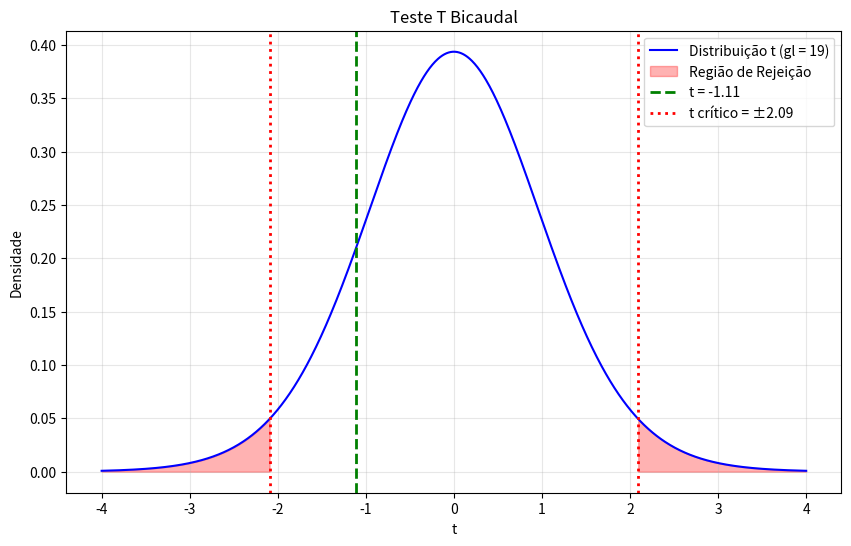

This figure's Python source:
# Importando bibliotecas
import numpy as np
from scipy import stats
import matplotlib.pyplot as plt

print("Bibliotecas carregadas com sucesso!")

# Exemplo 1: Teste T bicaudal completo
# Uma empresa de sucos afirma que cada embalagem contem 300ml.
# Coletamos 20 embalagens e medimos o volume.

volumes = np.array([298, 302, 297, 301, 299, 300, 296, 303, 298, 301,
                    300, 297, 302, 299, 301, 298, 300, 299, 302, 297])
mu_0 = 300.0
alpha = 0.05

# Calculo manual
n = len(volumes)
media = np.mean(volumes)
desvio = np.std(volumes, ddof=1)
gl = n - 1
erro = desvio / np.sqrt(n)
t = (media - mu_0) / erro
p_manual = 2 * (1 - stats.t.cdf(abs(t), df=gl))
t_crit = stats.t.ppf(1 - alpha/2, df=gl)

print("=== Cálculo Manual ===")
print(f"Volumes: {volumes}")
print(f"n = {n}, média = {media:.3f}, desvio = {desvio:.3f}")
print(f"H₀: μ = {mu_0} | H₁: μ ≠ {mu_0}")
print(f"t = {t:.4f} (gl = {gl})")
print(f"t crítico = ±{t_crit:.4f}")
print(f"p-valor = {p_manual:.4f}")
if abs(t) > t_crit:
    print("✅ Rejeitamos H₀: o volume médio é diferente de 300ml.")
else:
    print("❌ Não rejeitamos H₀: volume médio é compatível com 300ml.")
print()

# Usando scipy
t_scipy, p_scipy = stats.ttest_1samp(volumes, mu_0)
print("=== scipy.stats.ttest_1samp ===")
print(f"t = {t_scipy:.4f}, p-valor = {p_scipy:.6f}")
if p_scipy < alpha:
    print(f"✅ p-valor {p_scipy:.4f} < α = {alpha} → Rejeitamos H₀")
else:
    print(f"❌ p-valor {p_scipy:.4f} ≥ α = {alpha} → Não rejeitamos H₀")

# Exemplo 2: Visualizacao do teste bicaudal (t)
x = np.linspace(-4, 4, 1000)
y = stats.t.pdf(x, df=gl)

plt.figure(figsize=(10, 6))
plt.plot(x, y, 'b-', label=f'Distribuição t (gl = {gl})')

# Regioes de rejeicao
x_left = np.linspace(-4, -t_crit, 100)
x_right = np.linspace(t_crit, 4, 100)
plt.fill_between(x_left, stats.t.pdf(x_left, df=gl), color='red', alpha=0.3)
plt.fill_between(x_right, stats.t.pdf(x_right, df=gl), color='red', alpha=0.3, label='Região de Rejeição')

plt.axvline(t, color='green', linestyle='--', lw=2, label=f't = {t:.2f}')
plt.axvline(-t_crit, color='red', linestyle=':', lw=2, label=f't crítico = ±{t_crit:.2f}')
plt.axvline(t_crit, color='red', linestyle=':', lw=2)
plt.title('Teste T Bicaudal')
plt.xlabel('t')
plt.ylabel('Densidade')
plt.legend()
plt.grid(alpha=0.3)
plt.show()

# Exemplo 3: Relacao com intervalo de confianca
import scipy.stats as st

# IC de 95% para a media
ic_inf = media - t_crit * erro
ic_sup = media + t_crit * erro

print(f"Média amostral: {media:.3f}")
print(f"Erro padrão: {erro:.4f}")
print(f"Intervalo de Confiança (95%): [{ic_inf:.3f}, {ic_sup:.3f}]")
print(f"H₀: μ = {mu_0}")
print()
if ic_inf <= mu_0 <= ic_sup:
    print(f"μ₀ = {mu_0} está DENTRO do IC → Não rejeitamos H₀")
else:
    print(f"μ₀ = {mu_0} está FORA do IC → Rejeitamos H₀")
print()
print("O IC que contém μ₀ é equivalente a não rejeitar H₀ a 5%.")

# Exemplo 4: Funcao completa para teste T bicaudal
def ttest_bicaudal(dados, mu_0, alpha=0.05):
    """Teste T bicaudal para media. Retorna estatisticas e interpretacao."""
    n = len(dados)
    media = np.mean(dados)
    desvio = np.std(dados, ddof=1)
    gl = n - 1
    erro = desvio / np.sqrt(n)
    t_stat = (media - mu_0) / erro
    p_val = 2 * (1 - stats.t.cdf(abs(t_stat), df=gl))
    t_crit = stats.t.ppf(1 - alpha/2, df=gl)
    ic = (media - t_crit * erro, media + t_crit * erro)
    
    print(f"=== Teste T Bicaudal para Média ===")
    print(f"Dados: n = {n}, média = {media:.3f}, desvio = {desvio:.3f}")
    print(f"H₀: μ = {mu_0} | H₁: μ ≠ {mu_0}")
    print(f"t = {t_stat:.4f} (gl = {gl})")
    print(f"Valor crítico: ±{t_crit:.4f} (α = {alpha})")
    print(f"p-valor = {p_val:.4f}")
    print(f"IC {1-alpha:.0%}: [{ic[0]:.3f}, {ic[1]:.3f}]")
    if abs(t_stat) > t_crit:
        print(f"✅ Rejeitamos H₀: μ ≠ {mu_0}")
    else:
        print(f"❌ Não rejeitamos H₀: μ = {mu_0} (não podemos afirmar diferença)")
    return {"t": t_stat, "p": p_val, "gl": gl, "ic": ic}

ttest_bicaudal(volumes, 300)
print()
ttest_bicaudal(np.array([75, 78, 72, 76, 74, 77, 73, 75, 76, 74]), 70)

# Exemplo 5: Efeito do tamanho amostral
# Quanto maior n, mais facil detectar diferencas pequenas

np.random.seed(42)
print("Efeito do tamanho amostral (μ real = 102, H₀: μ = 100, σ ≈ 10):")
print()
for n in [10, 20, 50, 100, 500]:
    amostra = np.random.normal(loc=102, scale=10, size=n)
    t_s, p_s = stats.ttest_1samp(amostra, 100)
    print(f"  n = {n:3d} | média = {np.mean(amostra):.2f} | t = {t_s:.4f} | p = {p_s:.4f}", end="")
    if p_s < 0.05:
        print(" ✅ Rejeita")
    else:
        print(" ❌ Não rejeita")

# Exemplo 6: Comparacao bicaudal vs unilateral para media
print("COMPARAÇÃO: Bicaudal vs Unilateral (Teste T)")
print("=" * 45)
print()

dados_teste = np.array([102, 105, 98, 101, 104, 99, 103, 100, 106, 97])
t_s, p_bi = stats.ttest_1samp(dados_teste, 100)
p_esq = p_bi / 2 if t_s < 0 else 1 - p_bi / 2
p_dir = p_bi / 2 if t_s > 0 else 1 - p_bi / 2

print(f"Média amostral: {np.mean(dados_teste):.2f}")
print(f"H₀: μ = 100")
print(f"t = {t_s:.4f}")
print()
print(f"p-valor (bicaudal):        {p_bi:.4f}")
print(f"p-valor (unilateral esq.): {p_esq:.4f}")
print(f"p-valor (unilateral dir.): {p_dir:.4f}")

# Solucao do Exercicio 1
parafusos = np.array([4.98, 5.02, 4.97, 5.01, 4.99, 5.00, 4.96, 5.03,
                      4.98, 5.01, 5.00, 4.97, 5.02, 4.99, 5.01, 4.97])
t_stat, p_val = stats.ttest_1samp(parafusos, 5.0)
print(f"Média: {np.mean(parafusos):.4f}")
print(f"H₀: μ = 5.0 | H₁: μ ≠ 5.0")
print(f"t = {t_stat:.4f}, p-valor = {p_val:.4f}")
if p_val < 0.05:
    print("✅ Rejeitamos H₀: comprimento médio diferente de 5cm.")
else:
    print("❌ Não rejeitamos H₀: comprimento médio = 5cm.")

# Solucao do Exercicio 2 (dados agregados)
n = 30
media = 78.4
desvio = 6.3
mu_0 = 75.0
alpha = 0.01

t = (media - mu_0) / (desvio / np.sqrt(n))
gl = n - 1
p = 2 * (1 - stats.t.cdf(abs(t), df=gl))
t_crit = stats.t.ppf(1 - alpha/2, df=gl)

print(f"H₀: μ = {mu_0} | H₁: μ ≠ {mu_0}")
print(f"t = {t:.4f} (gl = {gl})")
print(f"t crítico = ±{t_crit:.4f}")
print(f"p-valor = {p:.4f}")
if p < alpha:
    print(f"✅ Rejeitamos H₀ a {alpha}: a turma é diferente da média nacional.")
else:
    print(f"❌ Não rejeitamos H₀ a {alpha}.")

# Solucao do Exercicio 3
n = 25
media = 124
desvio = 8
mu_0 = 120

t = (media - mu_0) / (desvio / np.sqrt(n))
p = 2 * (1 - stats.t.cdf(abs(t), df=n-1))

print(f"H₀: μ = {mu_0} | H₁: μ ≠ {mu_0}")
print(f"t = {t:.4f}, p-valor = {p:.4f}")
if p < 0.05:
    print("✅ Rejeitamos H₀: pressão média diferente de 120.")
else:
    print("❌ Não rejeitamos H₀.")

# 🟢 Exercício 1: Escreva sua solução aqui
dados = np.array([55, 58, 52, 57, 54, 56, 53, 55])
# Complete


# 🟡 Exercício 2: Escreva sua solução aqui
n = 18
media = 785
desvio = 25
mu_0 = 800
# Complete


# 🔴 Exercício 3: Relatorio completo
def relatorio_completo(dados, mu_0, alpha=0.05):
    # Implemente
    pass

# Desafio 3: Efeito de outlier
# Dados limpos
dados_limpos = np.array([4.98, 5.02, 4.97, 5.01, 4.99, 5.00, 4.96, 5.03,
                         4.98, 5.01, 5.00, 4.97, 5.02, 4.99, 5.01, 4.97])
# Dados com outlier
dados_outlier = dados_limpos.copy()
dados_outlier[0] = 10.5  # outlier extremo

t_clean, p_clean = stats.ttest_1samp(dados_limpos, 5.0)
t_out, p_out = stats.ttest_1samp(dados_outlier, 5.0)

print("Efeito de Outlier no Teste T:")
print(f"  Sem outlier: t = {t_clean:.4f}, p = {p_clean:.4f}")
print(f"  Com outlier: t = {t_out:.4f}, p = {p_out:.4f}")
print(f"  p-valor {'AUMENTOU' if p_out > p_clean else 'DIMINUIU'} drasticamente!")
